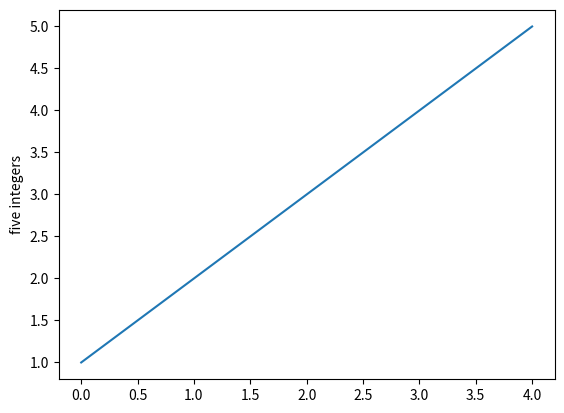

Generate this figure with matplotlib:
import matplotlib.pyplot as plt
plt.plot([1, 2, 3, 4, 5])
plt.ylabel('five integers')
plt.show()
